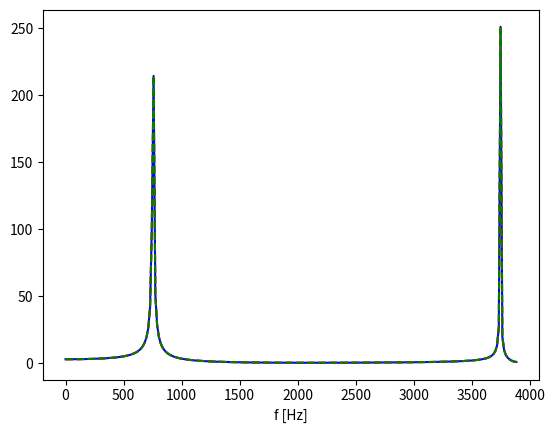
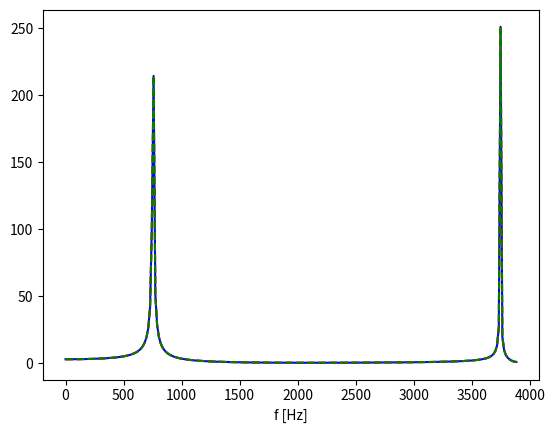

Write the Python code that produced these figures, in order.
import numpy as np
#import sounddevice
import matplotlib.pyplot as plt
np.set_printoptions(threshold=np.inf)


def frequency_phase_shift(signal, fs, t, theta, phi, r_prime, c):
    M = r_prime.shape[1]              # M = number of array elements
    FFT = np.fft.rfft(signal,axis=-1) # kanske får ändra axis beroende på hur signal ser ut
    freq = np.fft.rfftfreq(len(t))    # sample frequencies
    freq = np.reshape(freq, (len(freq),1))
    f = freq*fs     # real frequency?
    print("freq shape:", np.shape(freq))
    FFT = np.repeat(FFT[:,np.newaxis], M, axis=1)        # 2D matrix with different frequency on each row and array element on each column
    print('shape FFT', np.shape(FFT))
    phase_shift = calc_phase_shift(f, theta, phi, r_prime, c)

    FFT_shifted = FFT*np.exp(-1j*phase_shift)       # apply phase shift to to every signal
    #FFT_shifted = FFT*np.exp(-1j*np.deg2rad(90))   # apply phase shift to to every signal - för test
    
    
    # för eventuella 3D/4D matriser
    #FFT= np.repeat(FFT[:,:,np.newaxis], 4, axis=2)
    #FFT = np.swapaxes(FFT,0,2)
    #FFT = np.swapaxes(FFT,1,2)
    # kanske scuffed

    return FFT_shifted, f, FFT


def calc_phase_shift(f, theta, phi, r_prime, c):
    x_i = r_prime[0,:]   # array containing x-position of each array element 
    y_i = r_prime[1,:]   # array containing y-position of each array element 
    k = 2*np.pi*f/c      # wave number
    
    ### funkar för ett värde av theta och phi
    #phase_shift = k*(x_i*np.sin(theta)*np.cos(phi) + y_i*np.sin(theta)*np.sin(phi)) # each row corresponds to a frequency, each column corresponds to an array element
    ###

    ### ska funka för två arrayer som innehåller theta och phi
    phase_shift = k*(x_i*np.sin(theta)*np.cos(phi) + y_i*np.sin(theta)*np.sin(phi)) # each row corresponds to a frequency, each column corresponds to an array element
    ###

    print('shape phase shift:', np.shape(phase_shift))
    return phase_shift


def main():
    c = 343
    r_prime = np.array([[3, 1, 2], [6, 4, 2], [0, 0, 0]])
    #M = r_prime.shape[1] # M = number of array elements
    theta = np.pi/3
    phi = np.pi/3
    fs = 48800  # sampling frequency
    #T = 5000 # number of points in time vector t
    #T = fs   # ger rätt frekvens-peak i FFT:n
    T = 512 # antalet sampel som vi kommer ha?
    N = 512 # antalet sampel som vi kommer ha?
    t = np.linspace(0,2*np.pi,T)
    #t = np.linspace(0,N/fs,T)
    f0 = 1700
    f1 = 1750
    sinus = np.sin(2*np.pi*f0*t) + np.sin(2*np.pi*f1*t)
    FFT_shifted, f, FFT = frequency_phase_shift(sinus,fs,t,theta,phi,r_prime,c)
    
    #3D matriser
    #plt.plot(np.transpose(np.rad2deg(t))[0,:], sinus[2,:],'b')
    ##plt.plot(np.transpose(np.rad2deg(t))[0,:], np.transpose(sinus_shifted[1,:,1]),'r--')
    #plt.plot(np.transpose(np.rad2deg(t))[0,:], sinus_shifted[2,:,1],'r--')   # andra index = array element, tredje index = frekvens, utan swapaxis

    #plt.plot(np.rad2deg(t), np.transpose(sinus)[:,2],'b')
    ##plt.plot(np.rad2deg(t), np.transpose(sinus_shifted[1,:,1]),'r--')
    #plt.plot(np.rad2deg(t), np.transpose(sinus_shifted)[:,0,2],'r--')   # andra index = array element, tredje index = frekvens, utan swapaxis
    ##plt.plot(np.rad2deg(t), np.transpose(sinus_shifted)[0,:,2],'r--')   # andra index = array element, tredje index = frekvens, utan swapaxis

    # 2D matriser, tid - för att kolla så förskjutningen stämmer
    #sinus_shifted = np.fft.irfft(FFT_shifted,axis=0) 
    #plt.plot(np.rad2deg(t), np.transpose(sinus),'b')
    #plt.plot(np.rad2deg(t), np.transpose(sinus_shifted)[0,:],'r--')
    #plt.plot(np.rad2deg(t), np.transpose(sinus_shifted)[1,:],'g--')
    #plt.plot(np.rad2deg(t), np.transpose(sinus_shifted)[2,:],'y--')

    # 2D matriser, frekvens
    plt.figure(1)
    plt.plot(f/(2*np.pi), np.abs(FFT_shifted)[:,0],'b')
    plt.plot(f/(2*np.pi), np.abs(FFT_shifted)[:,1],'r--')
    plt.plot(f/(2*np.pi), np.abs(FFT_shifted)[:,2],'g--')
    plt.xlabel('f [Hz]')

    #plt.figure(2)
    #plt.plot(f, np.rad2deg(np.angle(FFT_shifted)[:,0]),'b')
    #plt.plot(f, np.rad2deg(np.angle(FFT_shifted)[:,1]),'r--')
    #plt.plot(f, np.rad2deg(np.angle(FFT_shifted)[:,2]),'g--')
    #plt.xlabel('f [Hz]')
    #plt.ylabel('angle [deg]')

    plt.figure(3)
    plt.plot(f/(2*np.pi), np.abs(FFT)[:,0],'b')
    plt.plot(f/(2*np.pi), np.abs(FFT)[:,1],'r--')
    plt.plot(f/(2*np.pi), np.abs(FFT)[:,2],'g--')
    plt.xlabel('f [Hz]')

    plt.show()


main()

